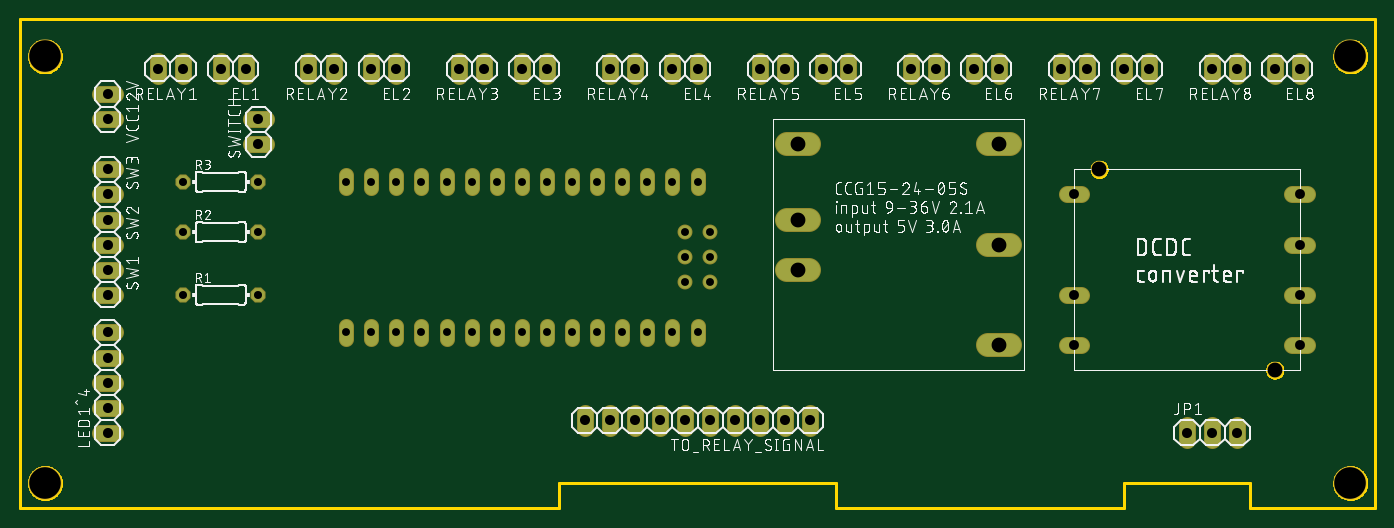
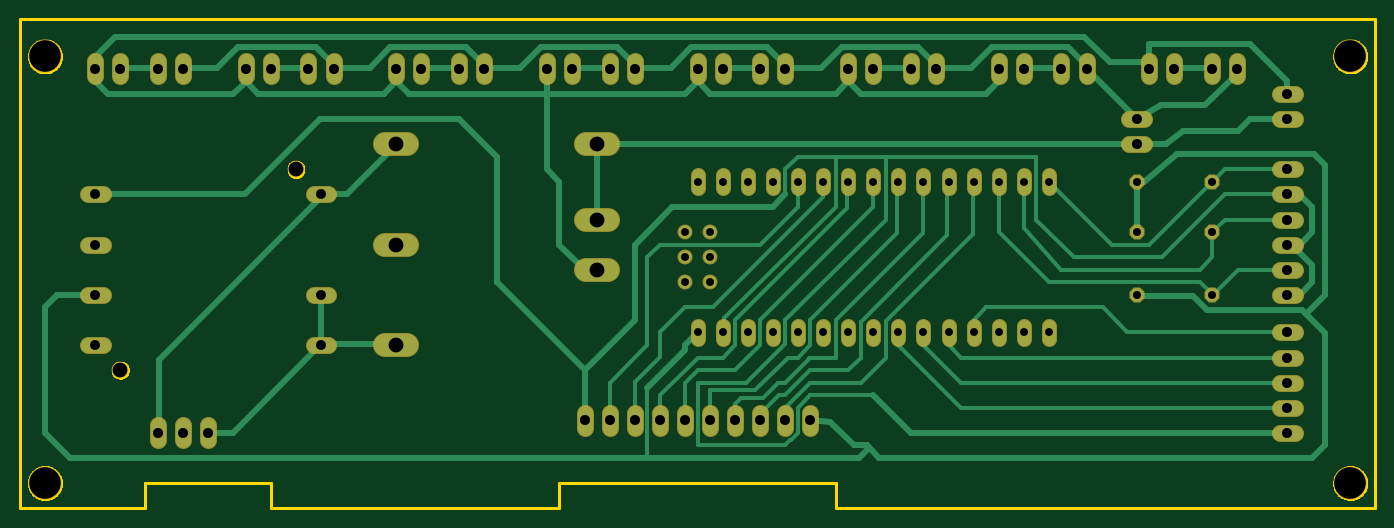
Circuit board: 10 layer files. Board 137.2 x 49.5 mm.
- bottom_copper: copper_bottom.gbr (15680 bytes)
- top_copper: copper_top.gbr (4584 bytes)
- drill: drills.xln (1766 bytes)
- outline: profile.gbr (10241 bytes)
- bottom_silk: silkscreen_bottom.gbr (274 bytes)
- top_silk: silkscreen_top.gbr (206554 bytes)
- bottom_mask: soldermask_bottom.gbr (4743 bytes)
- top_mask: soldermask_top.gbr (4743 bytes)
- paste: solderpaste_bottom.gbr (271 bytes)
- paste: solderpaste_top.gbr (271 bytes)

=== bottom_copper: copper_bottom.gbr (15680 bytes, source omitted) ===
=== top_copper: copper_top.gbr ===
G04 EAGLE Gerber X2 export*
%TF.Part,Single*%
%TF.FileFunction,Copper,L1,Top,Mixed*%
%TF.FilePolarity,Positive*%
%TF.GenerationSoftware,Autodesk,EAGLE,9.1.0*%
%TF.CreationDate,2019-05-29T07:05:15Z*%
G75*
%MOMM*%
%FSLAX34Y34*%
%LPD*%
%AMOC8*
5,1,8,0,0,1.08239X$1,22.5*%
G01*
%ADD10C,1.508000*%
%ADD11C,1.524000*%
%ADD12P,1.429621X8X22.500000*%
%ADD13C,1.308000*%
%ADD14C,1.308000*%
%ADD15C,2.250000*%


D10*
X1059260Y165100D02*
X1074340Y165100D01*
X1074340Y215900D02*
X1059260Y215900D01*
X1059260Y317500D02*
X1074340Y317500D01*
X1287860Y165100D02*
X1302940Y165100D01*
X1302940Y215900D02*
X1287860Y215900D01*
X1287860Y266700D02*
X1302940Y266700D01*
X1302940Y317500D02*
X1287860Y317500D01*
D11*
X228600Y436880D02*
X228600Y452120D01*
X203200Y452120D02*
X203200Y436880D01*
X381000Y436880D02*
X381000Y452120D01*
X355600Y452120D02*
X355600Y436880D01*
X533400Y436880D02*
X533400Y452120D01*
X508000Y452120D02*
X508000Y436880D01*
X685800Y436880D02*
X685800Y452120D01*
X660400Y452120D02*
X660400Y436880D01*
X838200Y436880D02*
X838200Y452120D01*
X812800Y452120D02*
X812800Y436880D01*
X990600Y436880D02*
X990600Y452120D01*
X965200Y452120D02*
X965200Y436880D01*
X1143000Y436880D02*
X1143000Y452120D01*
X1117600Y452120D02*
X1117600Y436880D01*
X1295400Y436880D02*
X1295400Y452120D01*
X1270000Y452120D02*
X1270000Y436880D01*
X1181100Y83820D02*
X1181100Y68580D01*
X1206500Y68580D02*
X1206500Y83820D01*
X1231900Y83820D02*
X1231900Y68580D01*
D12*
X165100Y330200D03*
X241300Y330200D03*
X165100Y279400D03*
X241300Y279400D03*
X165100Y215900D03*
X241300Y215900D03*
D11*
X165100Y436880D02*
X165100Y452120D01*
X139700Y452120D02*
X139700Y436880D01*
X317500Y436880D02*
X317500Y452120D01*
X292100Y452120D02*
X292100Y436880D01*
X469900Y436880D02*
X469900Y452120D01*
X444500Y452120D02*
X444500Y436880D01*
X622300Y436880D02*
X622300Y452120D01*
X596900Y452120D02*
X596900Y436880D01*
X774700Y436880D02*
X774700Y452120D01*
X749300Y452120D02*
X749300Y436880D01*
X927100Y436880D02*
X927100Y452120D01*
X901700Y452120D02*
X901700Y436880D01*
X1079500Y436880D02*
X1079500Y452120D01*
X1054100Y452120D02*
X1054100Y436880D01*
X1231900Y436880D02*
X1231900Y452120D01*
X1206500Y452120D02*
X1206500Y436880D01*
X96520Y241300D02*
X81280Y241300D01*
X81280Y215900D02*
X96520Y215900D01*
X96520Y292100D02*
X81280Y292100D01*
X81280Y266700D02*
X96520Y266700D01*
X96520Y342900D02*
X81280Y342900D01*
X81280Y317500D02*
X96520Y317500D01*
X800100Y96520D02*
X800100Y81280D01*
X774700Y81280D02*
X774700Y96520D01*
X749300Y96520D02*
X749300Y81280D01*
X723900Y81280D02*
X723900Y96520D01*
X698500Y96520D02*
X698500Y81280D01*
X673100Y81280D02*
X673100Y96520D01*
X647700Y96520D02*
X647700Y81280D01*
X622300Y81280D02*
X622300Y96520D01*
X596900Y96520D02*
X596900Y81280D01*
X571500Y81280D02*
X571500Y96520D01*
D13*
X685800Y323660D02*
X685800Y336740D01*
X660400Y336740D02*
X660400Y323660D01*
X635000Y323660D02*
X635000Y336740D01*
X609600Y336740D02*
X609600Y323660D01*
X584200Y323660D02*
X584200Y336740D01*
X558800Y336740D02*
X558800Y323660D01*
X533400Y323660D02*
X533400Y336740D01*
X508000Y336740D02*
X508000Y323660D01*
X482600Y323660D02*
X482600Y336740D01*
X457200Y336740D02*
X457200Y323660D01*
X431800Y323660D02*
X431800Y336740D01*
X406400Y336740D02*
X406400Y323660D01*
X685800Y184340D02*
X685800Y171260D01*
X660400Y171260D02*
X660400Y184340D01*
X635000Y184340D02*
X635000Y171260D01*
X482600Y171260D02*
X482600Y184340D01*
X457200Y184340D02*
X457200Y171260D01*
X431800Y171260D02*
X431800Y184340D01*
X406400Y184340D02*
X406400Y171260D01*
X330200Y171260D02*
X330200Y184340D01*
X330200Y323660D02*
X330200Y336740D01*
X355600Y336740D02*
X355600Y323660D01*
X381000Y323660D02*
X381000Y336740D01*
X355600Y184340D02*
X355600Y171260D01*
X381000Y171260D02*
X381000Y184340D01*
X609600Y184340D02*
X609600Y171260D01*
D14*
X673100Y228600D03*
X673100Y254000D03*
X673100Y279400D03*
D13*
X508000Y184340D02*
X508000Y171260D01*
X533400Y171260D02*
X533400Y184340D01*
X558800Y184340D02*
X558800Y171260D01*
X584200Y171260D02*
X584200Y184340D01*
D14*
X698500Y228600D03*
X698500Y254000D03*
X698500Y279400D03*
D15*
X776150Y368300D02*
X798650Y368300D01*
X798650Y241300D02*
X776150Y241300D01*
X776150Y292100D02*
X798650Y292100D01*
X979350Y165100D02*
X1001850Y165100D01*
X1001850Y266700D02*
X979350Y266700D01*
X979350Y368300D02*
X1001850Y368300D01*
D11*
X96520Y419100D02*
X81280Y419100D01*
X81280Y393700D02*
X96520Y393700D01*
X233680Y368300D02*
X248920Y368300D01*
X248920Y393700D02*
X233680Y393700D01*
X96520Y76200D02*
X81280Y76200D01*
X81280Y101600D02*
X96520Y101600D01*
X96520Y127000D02*
X81280Y127000D01*
X81280Y152400D02*
X96520Y152400D01*
X96520Y177800D02*
X81280Y177800D01*
M02*

=== drill: drills.xln ===
M48
;GenerationSoftware,Autodesk,EAGLE,9.1.0*%
;CreationDate,2019-05-29T07:05:15Z*%
FMAT,2
ICI,OFF
METRIC,TZ,000.000
T6C0.800
T5C0.813
T4C1.000
T3C1.016
T2C1.500
T1C3.200
%
G90
M71
T1
X2540Y2540
X2540Y45720
X134620Y2540
X134620Y45720
T2
X109220Y34290
X127000Y13970
X78740Y24130
X78740Y36830
X99060Y36830
X99060Y26670
X99060Y16510
X78740Y29210
T3
X8890Y39370
X24130Y36830
X24130Y39370
X8890Y7620
X8890Y10160
X8890Y12700
X8890Y15240
X22860Y44450
X20320Y44450
X38100Y44450
X35560Y44450
X53340Y44450
X50800Y44450
X68580Y44450
X66040Y44450
X83820Y44450
X81280Y44450
X99060Y44450
X96520Y44450
X114300Y44450
X111760Y44450
X129540Y44450
X127000Y44450
X118110Y7620
X120650Y7620
X123190Y7620
X16510Y44450
X13970Y44450
X31750Y44450
X29210Y44450
X46990Y44450
X44450Y44450
X62230Y44450
X59690Y44450
X77470Y44450
X74930Y44450
X92710Y44450
X90170Y44450
X107950Y44450
X105410Y44450
X123190Y44450
X120650Y44450
X8890Y24130
X8890Y21590
X8890Y29210
X8890Y26670
X8890Y34290
X8890Y31750
X80010Y8890
X77470Y8890
X74930Y8890
X72390Y8890
X69850Y8890
X67310Y8890
X64770Y8890
X62230Y8890
X59690Y8890
X57150Y8890
X8890Y17780
X8890Y41910
T4
X106680Y16510
X106680Y21590
X106680Y31750
X129540Y16510
X129540Y21590
X129540Y26670
X129540Y31750
T5
X24130Y21590
X16510Y21590
X24130Y27940
X16510Y27940
X24130Y33020
X16510Y33020
T6
X48260Y17780
X45720Y17780
X43180Y17780
X40640Y17780
X33020Y17780
X68580Y33020
X35560Y33020
X38100Y33020
X35560Y17780
X38100Y17780
X60960Y17780
X67310Y22860
X67310Y25400
X67310Y27940
X50800Y17780
X53340Y17780
X55880Y17780
X58420Y17780
X69850Y22860
X69850Y25400
X33020Y33020
X45720Y33020
X43180Y33020
X40640Y33020
X68580Y17780
X66040Y17780
X63500Y17780
X66040Y33020
X63500Y33020
X60960Y33020
X58420Y33020
X55880Y33020
X53340Y33020
X50800Y33020
X48260Y33020
X69850Y27940
M30
=== outline: profile.gbr (10241 bytes, source omitted) ===
=== bottom_silk: silkscreen_bottom.gbr ===
G04 EAGLE Gerber X2 export*
%TF.Part,Single*%
%TF.FileFunction,Legend,Bot,1*%
%TF.FilePolarity,Positive*%
%TF.GenerationSoftware,Autodesk,EAGLE,9.1.0*%
%TF.CreationDate,2019-05-29T07:05:15Z*%
G75*
%MOMM*%
%FSLAX34Y34*%
%LPD*%
%AMOC8*
5,1,8,0,0,1.08239X$1,22.5*%
G01*


M02*

=== top_silk: silkscreen_top.gbr (206554 bytes, source omitted) ===
=== bottom_mask: soldermask_bottom.gbr ===
G04 EAGLE Gerber X2 export*
%TF.Part,Single*%
%TF.FileFunction,Soldermask,Bot,1*%
%TF.FilePolarity,Negative*%
%TF.GenerationSoftware,Autodesk,EAGLE,9.1.0*%
%TF.CreationDate,2019-05-29T07:05:15Z*%
G75*
%MOMM*%
%FSLAX34Y34*%
%LPD*%
%AMOC8*
5,1,8,0,0,1.08239X$1,22.5*%
G01*
%ADD10C,3.403200*%
%ADD11C,1.711200*%
%ADD12C,1.703200*%
%ADD13C,1.727200*%
%ADD14P,1.649562X8X22.500000*%
%ADD15C,1.511200*%
%ADD16C,1.511200*%
%ADD17C,2.453200*%


D10*
X25400Y25400D03*
X25400Y457200D03*
X1346200Y25400D03*
X1346200Y457200D03*
D11*
X1074340Y165100D02*
X1059260Y165100D01*
X1059260Y215900D02*
X1074340Y215900D01*
X1074340Y317500D02*
X1059260Y317500D01*
X1287860Y165100D02*
X1302940Y165100D01*
X1302940Y215900D02*
X1287860Y215900D01*
X1287860Y266700D02*
X1302940Y266700D01*
X1302940Y317500D02*
X1287860Y317500D01*
D12*
X1092200Y342900D03*
X1270000Y139700D03*
D13*
X228600Y436880D02*
X228600Y452120D01*
X203200Y452120D02*
X203200Y436880D01*
X381000Y436880D02*
X381000Y452120D01*
X355600Y452120D02*
X355600Y436880D01*
X533400Y436880D02*
X533400Y452120D01*
X508000Y452120D02*
X508000Y436880D01*
X685800Y436880D02*
X685800Y452120D01*
X660400Y452120D02*
X660400Y436880D01*
X838200Y436880D02*
X838200Y452120D01*
X812800Y452120D02*
X812800Y436880D01*
X990600Y436880D02*
X990600Y452120D01*
X965200Y452120D02*
X965200Y436880D01*
X1143000Y436880D02*
X1143000Y452120D01*
X1117600Y452120D02*
X1117600Y436880D01*
X1295400Y436880D02*
X1295400Y452120D01*
X1270000Y452120D02*
X1270000Y436880D01*
X1181100Y83820D02*
X1181100Y68580D01*
X1206500Y68580D02*
X1206500Y83820D01*
X1231900Y83820D02*
X1231900Y68580D01*
D14*
X165100Y330200D03*
X241300Y330200D03*
X165100Y279400D03*
X241300Y279400D03*
X165100Y215900D03*
X241300Y215900D03*
D13*
X165100Y436880D02*
X165100Y452120D01*
X139700Y452120D02*
X139700Y436880D01*
X317500Y436880D02*
X317500Y452120D01*
X292100Y452120D02*
X292100Y436880D01*
X469900Y436880D02*
X469900Y452120D01*
X444500Y452120D02*
X444500Y436880D01*
X622300Y436880D02*
X622300Y452120D01*
X596900Y452120D02*
X596900Y436880D01*
X774700Y436880D02*
X774700Y452120D01*
X749300Y452120D02*
X749300Y436880D01*
X927100Y436880D02*
X927100Y452120D01*
X901700Y452120D02*
X901700Y436880D01*
X1079500Y436880D02*
X1079500Y452120D01*
X1054100Y452120D02*
X1054100Y436880D01*
X1231900Y436880D02*
X1231900Y452120D01*
X1206500Y452120D02*
X1206500Y436880D01*
X96520Y241300D02*
X81280Y241300D01*
X81280Y215900D02*
X96520Y215900D01*
X96520Y292100D02*
X81280Y292100D01*
X81280Y266700D02*
X96520Y266700D01*
X96520Y342900D02*
X81280Y342900D01*
X81280Y317500D02*
X96520Y317500D01*
X800100Y96520D02*
X800100Y81280D01*
X774700Y81280D02*
X774700Y96520D01*
X749300Y96520D02*
X749300Y81280D01*
X723900Y81280D02*
X723900Y96520D01*
X698500Y96520D02*
X698500Y81280D01*
X673100Y81280D02*
X673100Y96520D01*
X647700Y96520D02*
X647700Y81280D01*
X622300Y81280D02*
X622300Y96520D01*
X596900Y96520D02*
X596900Y81280D01*
X571500Y81280D02*
X571500Y96520D01*
D15*
X685800Y323660D02*
X685800Y336740D01*
X660400Y336740D02*
X660400Y323660D01*
X635000Y323660D02*
X635000Y336740D01*
X609600Y336740D02*
X609600Y323660D01*
X584200Y323660D02*
X584200Y336740D01*
X558800Y336740D02*
X558800Y323660D01*
X533400Y323660D02*
X533400Y336740D01*
X508000Y336740D02*
X508000Y323660D01*
X482600Y323660D02*
X482600Y336740D01*
X457200Y336740D02*
X457200Y323660D01*
X431800Y323660D02*
X431800Y336740D01*
X406400Y336740D02*
X406400Y323660D01*
X685800Y184340D02*
X685800Y171260D01*
X660400Y171260D02*
X660400Y184340D01*
X635000Y184340D02*
X635000Y171260D01*
X482600Y171260D02*
X482600Y184340D01*
X457200Y184340D02*
X457200Y171260D01*
X431800Y171260D02*
X431800Y184340D01*
X406400Y184340D02*
X406400Y171260D01*
X330200Y171260D02*
X330200Y184340D01*
X330200Y323660D02*
X330200Y336740D01*
X355600Y336740D02*
X355600Y323660D01*
X381000Y323660D02*
X381000Y336740D01*
X355600Y184340D02*
X355600Y171260D01*
X381000Y171260D02*
X381000Y184340D01*
X609600Y184340D02*
X609600Y171260D01*
D16*
X673100Y228600D03*
X673100Y254000D03*
X673100Y279400D03*
D15*
X508000Y184340D02*
X508000Y171260D01*
X533400Y171260D02*
X533400Y184340D01*
X558800Y184340D02*
X558800Y171260D01*
X584200Y171260D02*
X584200Y184340D01*
D16*
X698500Y228600D03*
X698500Y254000D03*
X698500Y279400D03*
D17*
X776150Y368300D02*
X798650Y368300D01*
X798650Y241300D02*
X776150Y241300D01*
X776150Y292100D02*
X798650Y292100D01*
X979350Y165100D02*
X1001850Y165100D01*
X1001850Y266700D02*
X979350Y266700D01*
X979350Y368300D02*
X1001850Y368300D01*
D13*
X96520Y419100D02*
X81280Y419100D01*
X81280Y393700D02*
X96520Y393700D01*
X233680Y368300D02*
X248920Y368300D01*
X248920Y393700D02*
X233680Y393700D01*
X96520Y76200D02*
X81280Y76200D01*
X81280Y101600D02*
X96520Y101600D01*
X96520Y127000D02*
X81280Y127000D01*
X81280Y152400D02*
X96520Y152400D01*
X96520Y177800D02*
X81280Y177800D01*
M02*

=== top_mask: soldermask_top.gbr ===
G04 EAGLE Gerber X2 export*
%TF.Part,Single*%
%TF.FileFunction,Soldermask,Top,1*%
%TF.FilePolarity,Negative*%
%TF.GenerationSoftware,Autodesk,EAGLE,9.1.0*%
%TF.CreationDate,2019-05-29T07:05:15Z*%
G75*
%MOMM*%
%FSLAX34Y34*%
%LPD*%
%AMOC8*
5,1,8,0,0,1.08239X$1,22.5*%
G01*
%ADD10C,3.403200*%
%ADD11C,1.711200*%
%ADD12C,1.703200*%
%ADD13C,1.727200*%
%ADD14P,1.649562X8X22.500000*%
%ADD15C,1.511200*%
%ADD16C,1.511200*%
%ADD17C,2.453200*%


D10*
X25400Y25400D03*
X25400Y457200D03*
X1346200Y25400D03*
X1346200Y457200D03*
D11*
X1074340Y165100D02*
X1059260Y165100D01*
X1059260Y215900D02*
X1074340Y215900D01*
X1074340Y317500D02*
X1059260Y317500D01*
X1287860Y165100D02*
X1302940Y165100D01*
X1302940Y215900D02*
X1287860Y215900D01*
X1287860Y266700D02*
X1302940Y266700D01*
X1302940Y317500D02*
X1287860Y317500D01*
D12*
X1092200Y342900D03*
X1270000Y139700D03*
D13*
X228600Y436880D02*
X228600Y452120D01*
X203200Y452120D02*
X203200Y436880D01*
X381000Y436880D02*
X381000Y452120D01*
X355600Y452120D02*
X355600Y436880D01*
X533400Y436880D02*
X533400Y452120D01*
X508000Y452120D02*
X508000Y436880D01*
X685800Y436880D02*
X685800Y452120D01*
X660400Y452120D02*
X660400Y436880D01*
X838200Y436880D02*
X838200Y452120D01*
X812800Y452120D02*
X812800Y436880D01*
X990600Y436880D02*
X990600Y452120D01*
X965200Y452120D02*
X965200Y436880D01*
X1143000Y436880D02*
X1143000Y452120D01*
X1117600Y452120D02*
X1117600Y436880D01*
X1295400Y436880D02*
X1295400Y452120D01*
X1270000Y452120D02*
X1270000Y436880D01*
X1181100Y83820D02*
X1181100Y68580D01*
X1206500Y68580D02*
X1206500Y83820D01*
X1231900Y83820D02*
X1231900Y68580D01*
D14*
X165100Y330200D03*
X241300Y330200D03*
X165100Y279400D03*
X241300Y279400D03*
X165100Y215900D03*
X241300Y215900D03*
D13*
X165100Y436880D02*
X165100Y452120D01*
X139700Y452120D02*
X139700Y436880D01*
X317500Y436880D02*
X317500Y452120D01*
X292100Y452120D02*
X292100Y436880D01*
X469900Y436880D02*
X469900Y452120D01*
X444500Y452120D02*
X444500Y436880D01*
X622300Y436880D02*
X622300Y452120D01*
X596900Y452120D02*
X596900Y436880D01*
X774700Y436880D02*
X774700Y452120D01*
X749300Y452120D02*
X749300Y436880D01*
X927100Y436880D02*
X927100Y452120D01*
X901700Y452120D02*
X901700Y436880D01*
X1079500Y436880D02*
X1079500Y452120D01*
X1054100Y452120D02*
X1054100Y436880D01*
X1231900Y436880D02*
X1231900Y452120D01*
X1206500Y452120D02*
X1206500Y436880D01*
X96520Y241300D02*
X81280Y241300D01*
X81280Y215900D02*
X96520Y215900D01*
X96520Y292100D02*
X81280Y292100D01*
X81280Y266700D02*
X96520Y266700D01*
X96520Y342900D02*
X81280Y342900D01*
X81280Y317500D02*
X96520Y317500D01*
X800100Y96520D02*
X800100Y81280D01*
X774700Y81280D02*
X774700Y96520D01*
X749300Y96520D02*
X749300Y81280D01*
X723900Y81280D02*
X723900Y96520D01*
X698500Y96520D02*
X698500Y81280D01*
X673100Y81280D02*
X673100Y96520D01*
X647700Y96520D02*
X647700Y81280D01*
X622300Y81280D02*
X622300Y96520D01*
X596900Y96520D02*
X596900Y81280D01*
X571500Y81280D02*
X571500Y96520D01*
D15*
X685800Y323660D02*
X685800Y336740D01*
X660400Y336740D02*
X660400Y323660D01*
X635000Y323660D02*
X635000Y336740D01*
X609600Y336740D02*
X609600Y323660D01*
X584200Y323660D02*
X584200Y336740D01*
X558800Y336740D02*
X558800Y323660D01*
X533400Y323660D02*
X533400Y336740D01*
X508000Y336740D02*
X508000Y323660D01*
X482600Y323660D02*
X482600Y336740D01*
X457200Y336740D02*
X457200Y323660D01*
X431800Y323660D02*
X431800Y336740D01*
X406400Y336740D02*
X406400Y323660D01*
X685800Y184340D02*
X685800Y171260D01*
X660400Y171260D02*
X660400Y184340D01*
X635000Y184340D02*
X635000Y171260D01*
X482600Y171260D02*
X482600Y184340D01*
X457200Y184340D02*
X457200Y171260D01*
X431800Y171260D02*
X431800Y184340D01*
X406400Y184340D02*
X406400Y171260D01*
X330200Y171260D02*
X330200Y184340D01*
X330200Y323660D02*
X330200Y336740D01*
X355600Y336740D02*
X355600Y323660D01*
X381000Y323660D02*
X381000Y336740D01*
X355600Y184340D02*
X355600Y171260D01*
X381000Y171260D02*
X381000Y184340D01*
X609600Y184340D02*
X609600Y171260D01*
D16*
X673100Y228600D03*
X673100Y254000D03*
X673100Y279400D03*
D15*
X508000Y184340D02*
X508000Y171260D01*
X533400Y171260D02*
X533400Y184340D01*
X558800Y184340D02*
X558800Y171260D01*
X584200Y171260D02*
X584200Y184340D01*
D16*
X698500Y228600D03*
X698500Y254000D03*
X698500Y279400D03*
D17*
X776150Y368300D02*
X798650Y368300D01*
X798650Y241300D02*
X776150Y241300D01*
X776150Y292100D02*
X798650Y292100D01*
X979350Y165100D02*
X1001850Y165100D01*
X1001850Y266700D02*
X979350Y266700D01*
X979350Y368300D02*
X1001850Y368300D01*
D13*
X96520Y419100D02*
X81280Y419100D01*
X81280Y393700D02*
X96520Y393700D01*
X233680Y368300D02*
X248920Y368300D01*
X248920Y393700D02*
X233680Y393700D01*
X96520Y76200D02*
X81280Y76200D01*
X81280Y101600D02*
X96520Y101600D01*
X96520Y127000D02*
X81280Y127000D01*
X81280Y152400D02*
X96520Y152400D01*
X96520Y177800D02*
X81280Y177800D01*
M02*

=== paste: solderpaste_bottom.gbr ===
G04 EAGLE Gerber X2 export*
%TF.Part,Single*%
%TF.FileFunction,Paste,Bot*%
%TF.FilePolarity,Positive*%
%TF.GenerationSoftware,Autodesk,EAGLE,9.1.0*%
%TF.CreationDate,2019-05-29T07:05:15Z*%
G75*
%MOMM*%
%FSLAX34Y34*%
%LPD*%
%AMOC8*
5,1,8,0,0,1.08239X$1,22.5*%
G01*


M02*

=== paste: solderpaste_top.gbr ===
G04 EAGLE Gerber X2 export*
%TF.Part,Single*%
%TF.FileFunction,Paste,Top*%
%TF.FilePolarity,Positive*%
%TF.GenerationSoftware,Autodesk,EAGLE,9.1.0*%
%TF.CreationDate,2019-05-29T07:05:15Z*%
G75*
%MOMM*%
%FSLAX34Y34*%
%LPD*%
%AMOC8*
5,1,8,0,0,1.08239X$1,22.5*%
G01*


M02*

